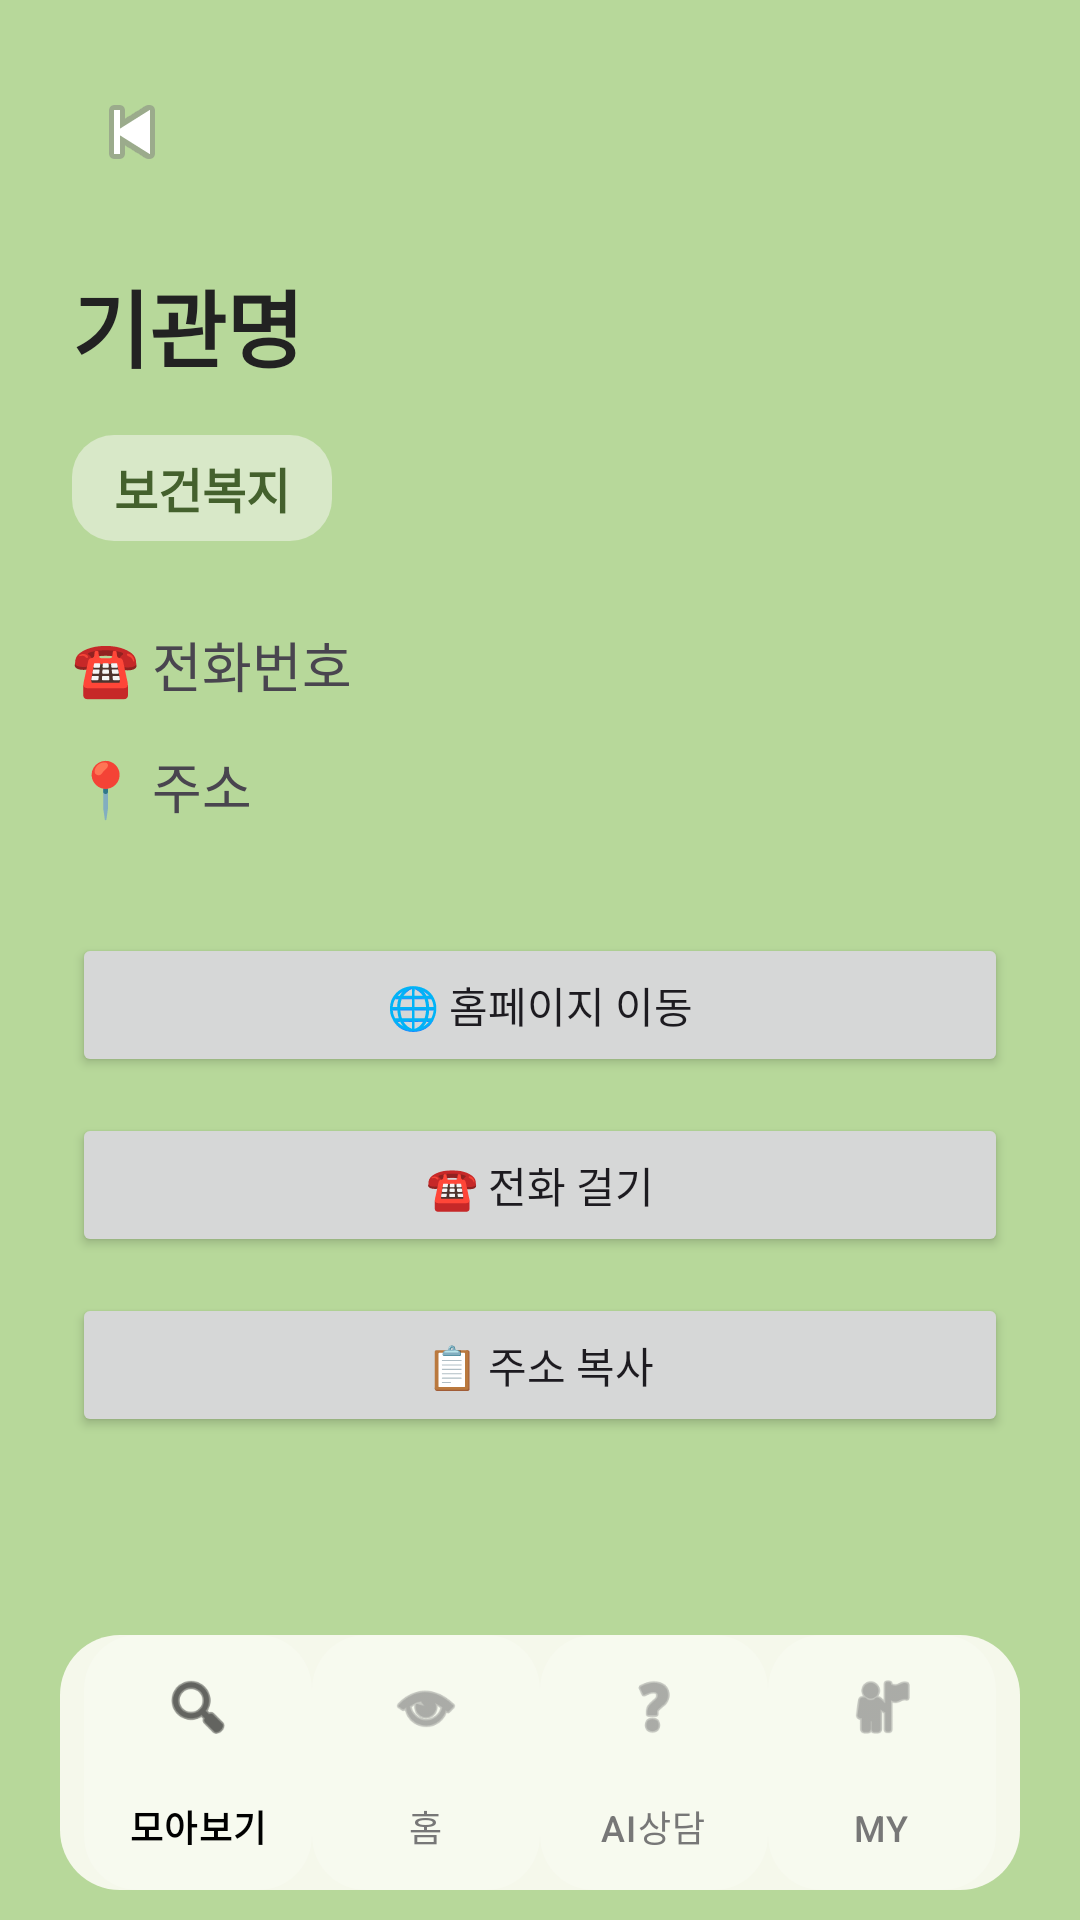

This screen was rendered from an Android layout file. Write that file and the resources it references.
<!-- AndroidManifest.xml: application theme Theme.Ongi -->
<!-- res/layout/activity_detail.xml -->
<?xml version="1.0" encoding="utf-8"?>
<FrameLayout
    xmlns:android="http://schemas.android.com/apk/res/android"
    xmlns:app="http://schemas.android.com/apk/res-auto"

    android:layout_width="match_parent"
    android:layout_height="match_parent"

    android:background="#B7D89A">

    

    <ScrollView

        android:layout_width="match_parent"

        android:layout_height="match_parent"

        android:paddingBottom="110dp">

        <LinearLayout

            android:layout_width="match_parent"

            android:layout_height="wrap_content"

            android:orientation="vertical"

            android:padding="24dp">


            

            <ImageButton

                android:id="@+id/btnBack"

                android:layout_width="40dp"

                android:layout_height="40dp"

                android:src="@android:drawable/ic_media_previous"

                android:background="@android:color/transparent"/>


            

            <TextView

                android:id="@+id/detailName"

                android:layout_width="wrap_content"

                android:layout_height="wrap_content"

                android:text="기관명"

                android:textSize="28sp"

                android:textStyle="bold"

                android:textColor="#222222"

                android:layout_marginTop="24dp"/>


            

            <TextView

                android:id="@+id/detailCategory"

                android:layout_width="wrap_content"

                android:layout_height="wrap_content"

                android:text="보건복지"

                android:textSize="16sp"

                android:textStyle="bold"

                android:textColor="#44612D"

                android:background="@drawable/category_badge"

                android:paddingStart="14dp"

                android:paddingEnd="14dp"

                android:paddingTop="6dp"

                android:paddingBottom="6dp"

                android:layout_marginTop="16dp"/>


            

            <TextView

                android:id="@+id/detailPhone"

                android:layout_width="wrap_content"

                android:layout_height="wrap_content"

                android:text="☎ 전화번호"

                android:textSize="18sp"

                android:layout_marginTop="28dp"/>


            

            <TextView

                android:id="@+id/detailAddress"

                android:layout_width="match_parent"

                android:layout_height="wrap_content"

                android:text="📍 주소"

                android:textSize="18sp"

                android:layout_marginTop="14dp"/>



            

            <Button

                android:id="@+id/btnHomepage"

                android:layout_width="match_parent"

                android:layout_height="wrap_content"

                android:layout_marginTop="36dp"

                android:text="🌐 홈페이지 이동"/>


            

            <Button

                android:id="@+id/btnCall"

                android:layout_width="match_parent"

                android:layout_height="wrap_content"

                android:layout_marginTop="12dp"

                android:text="☎ 전화 걸기"/>


            

            <Button

                android:id="@+id/btnCopyAddress"

                android:layout_width="match_parent"

                android:layout_height="wrap_content"

                android:layout_marginTop="12dp"

                android:text="📋 주소 복사"/>


        </LinearLayout>

    </ScrollView>


    

    <com.google.android.material.bottomnavigation.BottomNavigationView

        android:id="@+id/bottomNavigationView"

        android:layout_width="match_parent"

        android:layout_height="85dp"

        android:layout_gravity="bottom"

        android:layout_marginStart="20dp"

        android:layout_marginEnd="20dp"

        android:layout_marginBottom="10dp"

        android:background="@drawable/bg_bottom_nav"

        android:elevation="12dp"

        app:itemIconSize="24dp"

        app:itemIconTint="@color/nav_item_color"

        app:itemTextColor="@color/nav_item_color"

        app:itemRippleColor="@android:color/transparent"

        app:labelVisibilityMode="labeled"

        app:itemBackground="@drawable/nav_selected_bg"

        app:menu="@menu/bottom_menu"/>

</FrameLayout>
<!-- resources referenced by this layout -->
<resources>
  <!-- drawable bg_bottom_nav (drawable) -->
  <?xml version="1.0" encoding="utf-8"?>
  <shape xmlns:android="http://schemas.android.com/apk/res/android">
  
      <solid android:color="#DDFFFDF8"/>
  
      <corners android:radius="20dp"/>
  
      <padding
          android:left="8dp"
          android:right="8dp"/>
  
  </shape>
  <!-- drawable category_badge (drawable) -->
  <?xml version="1.0" encoding="utf-8"?>
  <shape xmlns:android="http://schemas.android.com/apk/res/android">
  
      <solid android:color="#D8E8C8"/>
  
      <corners
          android:radius="14dp"/>
  
  </shape>
  <!-- drawable nav_selected_bg (drawable) -->
  <?xml version="1.0" encoding="utf-8"?>
  <shape xmlns:android="http://schemas.android.com/apk/res/android">
  
      <solid android:color="#33FFFFFF"/>
  
      <corners android:radius="18dp"/>
  
  </shape>
  <style name="Theme.Ongi" parent="Base.Theme.Ongi" />
  <style name="Base.Theme.Ongi" parent="Theme.Material3.DayNight.NoActionBar">
          
          
      </style>
</resources>
